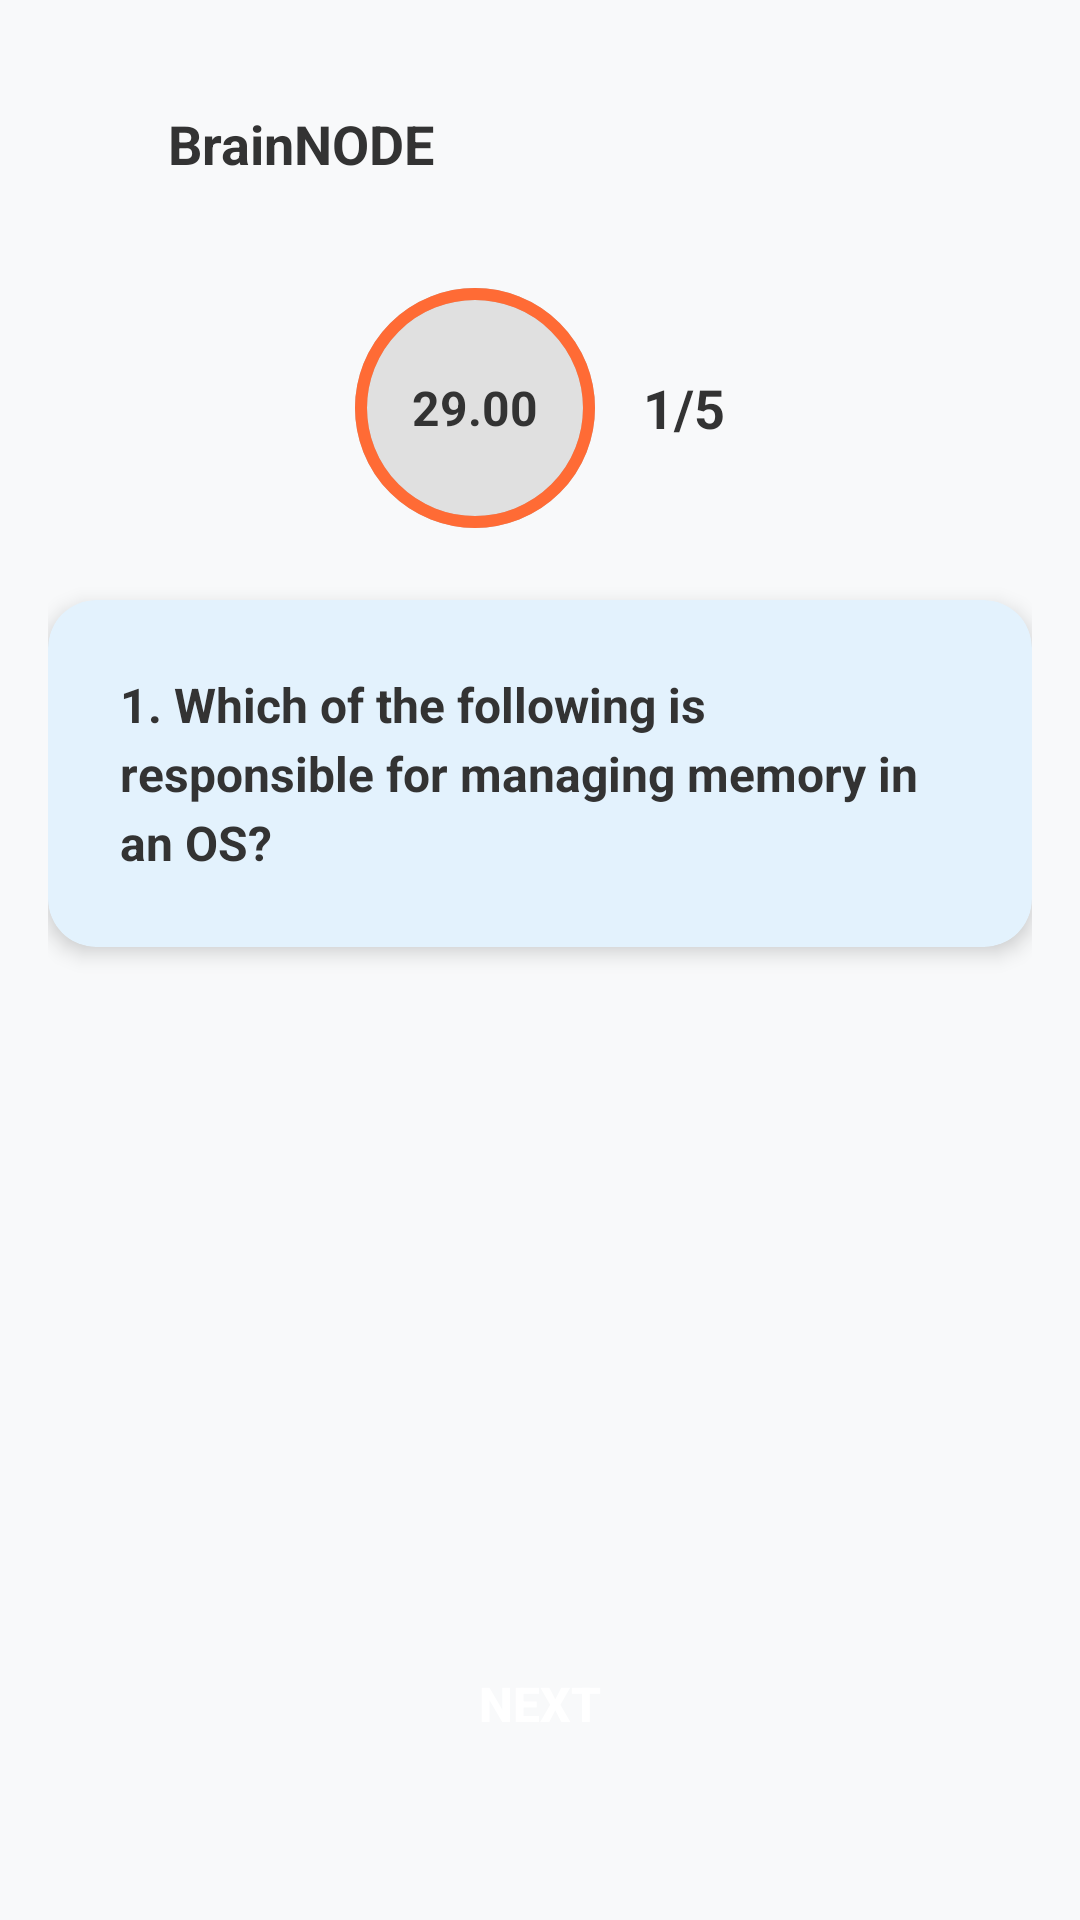

Produce the Android XML layout that renders to this screen, including the resource entries it uses.
<!-- AndroidManifest.xml: application theme Theme.BrainNODE -->
<!-- res/layout/fragment_quiz_question.xml -->
<?xml version="1.0" encoding="utf-8"?>
<androidx.constraintlayout.widget.ConstraintLayout xmlns:android="http://schemas.android.com/apk/res/android"
    xmlns:app="http://schemas.android.com/apk/res-auto"
    xmlns:tools="http://schemas.android.com/tools"
    android:layout_width="match_parent"
    android:layout_height="match_parent"
    android:background="#F8F9FA"
    android:padding="16dp">

    
    <LinearLayout
        android:id="@+id/headerLayout"
        android:layout_width="wrap_content"
        android:layout_height="wrap_content"
        android:orientation="horizontal"
        android:gravity="center_vertical"
        app:layout_constraintTop_toTopOf="parent"
        app:layout_constraintStart_toStartOf="parent"
        android:layout_marginTop="16dp">

        <ImageView
            android:id="@+id/logoImageView"
            android:layout_width="32dp"
            android:layout_height="32dp"
            android:src="@mipmap/ic_launcher"
            android:layout_marginEnd="8dp" />

        <TextView
            android:id="@+id/appNameTextView"
            android:layout_width="wrap_content"
            android:layout_height="wrap_content"
            android:text="BrainNODE"
            android:textSize="18sp"
            android:textStyle="bold"
            android:textColor="#333333" />

    </LinearLayout>

    

    
    <LinearLayout
        android:id="@+id/timerContainer"
        android:layout_width="0dp"
        android:layout_height="wrap_content"
        android:layout_marginTop="32dp"
        android:gravity="center"
        android:orientation="horizontal"
        app:layout_constraintEnd_toEndOf="parent"
        app:layout_constraintHorizontal_bias="1.0"
        app:layout_constraintStart_toStartOf="parent"
        app:layout_constraintTop_toBottomOf="@id/headerLayout">

        
        <RelativeLayout
            android:layout_width="80dp"
            android:layout_height="80dp"
            android:layout_marginEnd="16dp">

            
            <View
                android:id="@+id/timerBackground"
                android:layout_width="80dp"
                android:layout_height="80dp"
                android:background="@drawable/timer_background" />

            
            <ProgressBar
                android:id="@+id/timerProgress"
                style="?android:attr/progressBarStyleHorizontal"
                android:layout_width="80dp"
                android:layout_height="80dp"
                android:indeterminate="false"
                android:max="100"
                android:progress="50"
                android:progressDrawable="@drawable/timer_progress" />

            
            <TextView
                android:id="@+id/timerText"
                android:layout_width="wrap_content"
                android:layout_height="wrap_content"
                android:layout_centerInParent="true"
                android:text="29.00"
                android:textColor="#333333"
                android:textSize="16sp"
                android:textStyle="bold" />

        </RelativeLayout>

        
        <TextView
            android:id="@+id/questionCounter"
            android:layout_width="wrap_content"
            android:layout_height="wrap_content"
            android:text="1/5"
            android:textColor="#333333"
            android:textSize="18sp"
            android:textStyle="bold" />

    </LinearLayout>

    <androidx.cardview.widget.CardView
        android:id="@+id/questionCard"
        android:layout_width="0dp"
        android:layout_height="wrap_content"
        android:layout_marginTop="24dp"
        app:cardCornerRadius="16dp"
        app:cardElevation="4dp"
        app:cardBackgroundColor="#E3F2FD"
        app:layout_constraintTop_toBottomOf="@id/timerContainer"
        app:layout_constraintStart_toStartOf="parent"
        app:layout_constraintEnd_toEndOf="parent">

        <TextView
            android:id="@+id/questionText"
            android:layout_width="match_parent"
            android:layout_height="wrap_content"
            android:padding="24dp"
            android:text="1. Which of the following is responsible for managing memory in an OS?"
            android:textSize="16sp"
            android:textStyle="bold"
            android:textColor="#333333"
            android:lineSpacingExtra="4dp" />

    </androidx.cardview.widget.CardView>

    
    <androidx.recyclerview.widget.RecyclerView
        android:id="@+id/answersRecyclerView"
        android:layout_width="0dp"
        android:layout_height="0dp"
        android:layout_marginTop="24dp"
        android:layout_marginBottom="16dp"
        app:layout_constraintTop_toBottomOf="@id/questionCard"
        app:layout_constraintBottom_toTopOf="@id/nextButton"
        app:layout_constraintStart_toStartOf="parent"
        app:layout_constraintEnd_toEndOf="parent"
        tools:listitem="@layout/item_answer_option" />

    
    <androidx.appcompat.widget.AppCompatButton
        android:id="@+id/nextButton"
        android:layout_width="200dp"
        android:layout_height="48dp"
        android:layout_marginBottom="32dp"
        android:background="@drawable/next_button_background"
        android:text="Next"
        android:textColor="@android:color/white"
        android:textSize="16sp"
        android:textStyle="bold"
        app:layout_constraintBottom_toBottomOf="parent"
        app:layout_constraintStart_toStartOf="parent"
        app:layout_constraintEnd_toEndOf="parent" />

</androidx.constraintlayout.widget.ConstraintLayout>
<!-- res/layout/item_answer_option.xml (included above) -->
<?xml version="1.0" encoding="utf-8"?>
<androidx.cardview.widget.CardView xmlns:android="http://schemas.android.com/apk/res/android"
    xmlns:app="http://schemas.android.com/apk/res-auto"
    android:id="@+id/answerCard"
    android:layout_width="match_parent"
    android:layout_height="wrap_content"
    android:layout_marginBottom="12dp"
    app:cardCornerRadius="16dp"
    app:cardElevation="2dp"
    app:cardBackgroundColor="#E0E0E0"
    android:clickable="true"
    android:focusable="true"
    android:foreground="?android:attr/selectableItemBackground">

    <LinearLayout
        android:layout_width="match_parent"
        android:layout_height="wrap_content"
        android:orientation="horizontal"
        android:gravity="center_vertical"
        android:padding="20dp">

        
        <TextView
            android:id="@+id/answerText"
            android:layout_width="0dp"
            android:layout_height="wrap_content"
            android:layout_weight="1"
            android:text="A) File Manager"
            android:textSize="16sp"
            android:textStyle="bold"
            android:textColor="#333333" />

        
        <View
            android:id="@+id/selectionIndicator"
            android:layout_width="24dp"
            android:layout_height="24dp"
            android:layout_marginStart="16dp"
            android:background="@drawable/selection_indicator_unselected" />

    </LinearLayout>

</androidx.cardview.widget.CardView>
<!-- resources referenced by this layout -->
<resources>
  <!-- drawable selection_indicator_unselected (drawable) -->
  <?xml version="1.0" encoding="utf-8"?>
  <shape xmlns:android="http://schemas.android.com/apk/res/android"
      android:shape="oval">
      <solid android:color="@android:color/transparent" />
      <stroke
          android:width="2dp"
          android:color="#BDBDBD" />
  </shape>
  <!-- drawable timer_background (drawable) -->
  <?xml version="1.0" encoding="utf-8"?>
  <shape xmlns:android="http://schemas.android.com/apk/res/android"
      android:shape="oval">
      <solid android:color="#E0E0E0" />
      <stroke
          android:width="4dp"
          android:color="#BDBDBD" />
  </shape>
  <!-- drawable timer_progress (drawable) -->
  <?xml version="1.0" encoding="utf-8"?>
  <layer-list xmlns:android="http://schemas.android.com/apk/res/android">
      <item android:id="@android:id/background">
          <shape android:shape="oval">
              <solid android:color="@android:color/transparent" />
          </shape>
      </item>
      <item android:id="@android:id/progress">
          <shape android:shape="oval">
              <stroke
                  android:width="4dp"
                  android:color="#FF6B35" />
          </shape>
      </item>
  </layer-list>
  <style name="Theme.BrainNODE" parent="Theme.MaterialComponents.DayNight.DarkActionBar">
          
          <item name="colorPrimary">@color/purple_500</item>
          <item name="colorPrimaryVariant">@color/purple_700</item>
          <item name="colorOnPrimary">@color/white</item>
          
          <item name="colorSecondary">@color/teal_200</item>
          <item name="colorSecondaryVariant">@color/teal_700</item>
          <item name="colorOnSecondary">@color/black</item>
          
          <item name="android:statusBarColor">?attr/colorPrimaryVariant</item>
          
      </style>
  <color name="purple_500">#FF6200EE</color>
  <color name="purple_700">#FF3700B3</color>
  <color name="white">#FFFFFFFF</color>
  <color name="teal_200">#FF03DAC5</color>
  <color name="teal_700">#FF018786</color>
  <color name="black">#FF000000</color>
</resources>
